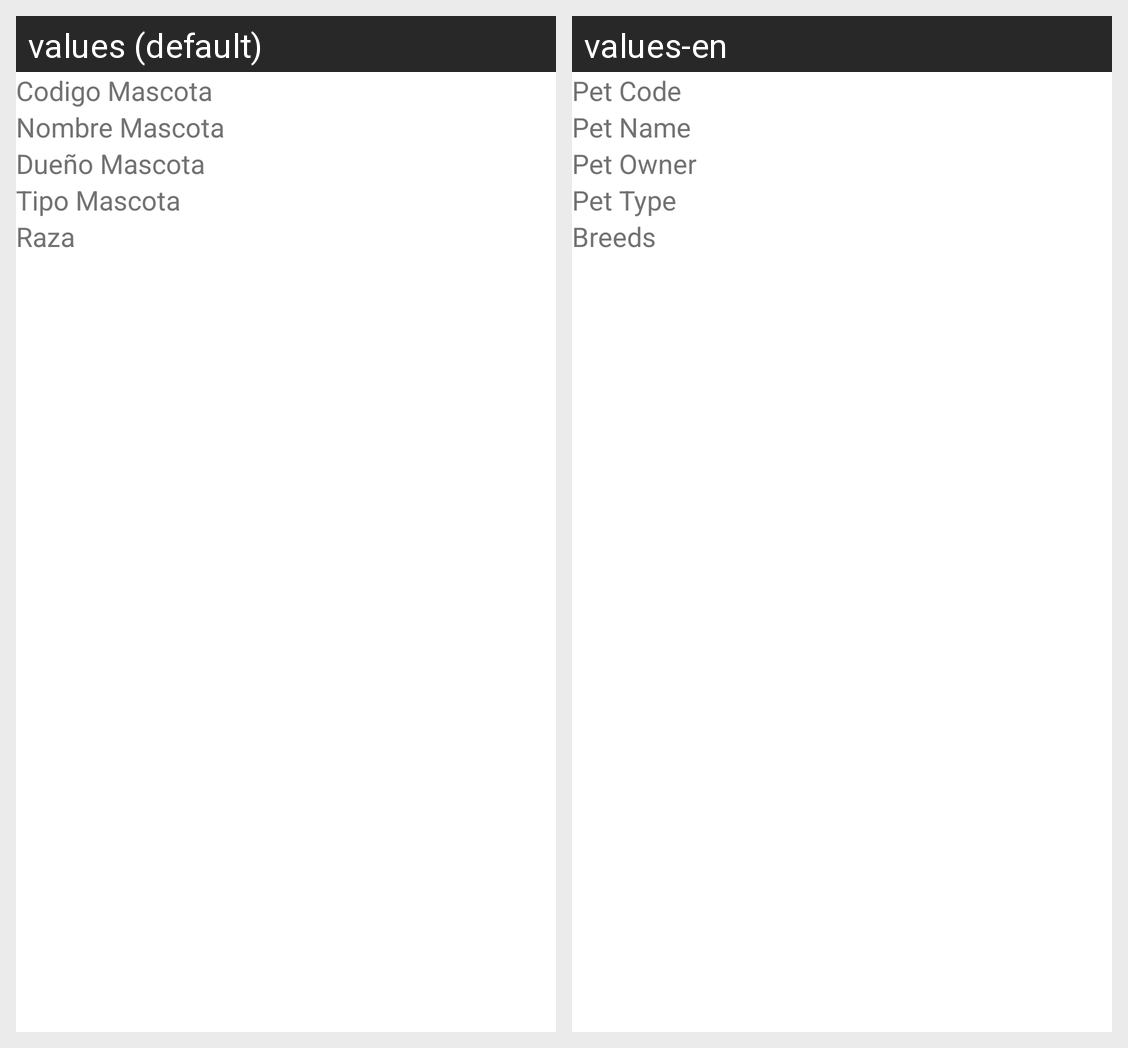

Here is an Android app screen in its default locale and in the app's own translations. Write out the translated-string differences for the strings that appear on this screen.
Android screen res/layout/list_view_pets.xml rendered under 2 locales, left to right: values (default), values-en. Device: Nexus 5 (rendered at 1080×1920; each locale shown at half size, 540×960, under a caption strip naming it); theme AppTheme.
Strings drawn on this screen, with the default value and each locale's value (text and hints the layout hard-codes, and strings that could not be matched under every locale, appear in the picture but are not listed):

pet_code
  values: Codigo Mascota
  values-en: Pet Code

pet_name
  values: Nombre Mascota
  values-en: Pet Name

pet_owner
  values: Dueño Mascota
  values-en: Pet Owner

pet_type
  values: Tipo Mascota
  values-en: Pet Type

pet_race
  values: Raza
  values-en: Breeds
